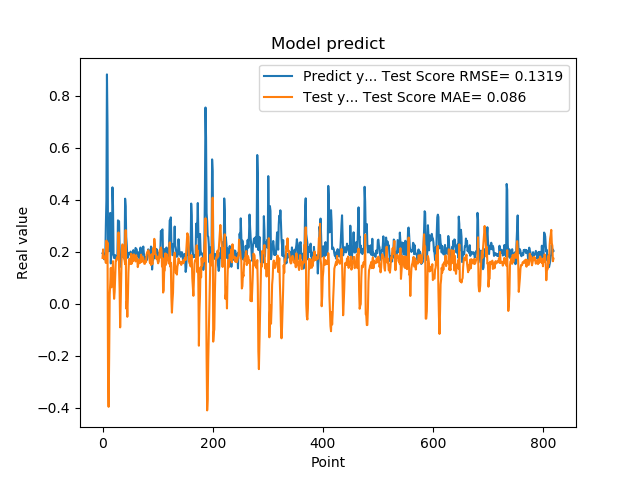

The data file committed next to this chart (first rows):
1.941800117492676059e-01, 1.759912287034296197e-01
1.970258951187133512e-01, 2.085896962423855472e-01
1.859861761331558505e-01, 1.742790719006120370e-01
1.705197989940643033e-01, 1.810896820655723827e-01
1.844120919704437256e-01, 1.714282502806109554e-01
1.779371052980423251e-01, 1.761759335271107785e-01
3.004232645034790039e-01, 1.566590868099760336e-01
3.969086110591887873e-01, 2.424544018546320456e-01
8.820003867149353027e-01, 1.835750346895989316e-01
6.841114759445190430e-01, 2.350366776064870544e-01
2.116497457027435580e-01, -2.759086932008363857e-01
2.014262527227401733e-01, -3.970907871863297300e-01
2.061583995819092074e-01, -2.086879822242199978e-01
3.160260915756225586e-01, 3.510606016239467553e-02
3.489396274089813232e-01, 7.761847961584435185e-02
1.544443815946578979e-01, 1.373024492725348766e-01
1.959947794675827026e-01, 6.266310431142396720e-02
1.894801408052444180e-01, 1.290719771924208059e-01
4.474425017833709162e-01, 1.204996761469246253e-01
3.771362304687500555e-01, 1.633803506799323402e-01
1.889318972826004028e-01, 6.527761447770419334e-02
1.752775162458419522e-01, 1.855797125267721545e-02
1.822472065687180121e-01, 4.513771230392805978e-02
1.866402029991149902e-01, 1.052617789994083897e-01
1.715678423643112183e-01, 1.659766085055843221e-01
1.676391065120696744e-01, 1.652719113873569179e-01
1.773854047060013095e-01, 1.748400596096431336e-01
1.872433423995972235e-01, 1.806911234827148494e-01
3.204146027565002441e-01, 1.829533602405404025e-01
3.134283721446990967e-01, 2.738893292666144119e-01
3.171058297157288153e-01, 1.365784802830830591e-01
2.202603369951247891e-01, 5.777446375019105324e-02
1.659800857305526733e-01, -9.143965476555156180e-02
1.415748745203018188e-01, 3.026167821018388004e-03
1.852595061063766479e-01, 1.086726430378674169e-01
1.814238876104354858e-01, 2.103762419310135356e-01
1.905867606401443481e-01, 2.279751755141869174e-01
1.810430586338043213e-01, 2.243379137334695905e-01
1.954265981912612915e-01, 1.904565892368020874e-01
2.029463946819305142e-01, 1.738782162279726151e-01
1.862521618604660034e-01, 1.672758647710567981e-01
4.038094580173492432e-01, 1.518696174863460036e-01
3.743042349815369207e-01, 2.826825814177945095e-01
2.572054266929626465e-01, -1.914762104127268327e-02
2.253161966800689420e-01, 7.559643154647181784e-03
1.787700653076171875e-01, -5.074799488929086083e-02
1.761920750141143799e-01, 2.179151119822804808e-02
1.861467957496643066e-01, 1.200987126831645352e-01
1.954011768102645874e-01, 1.637175354013492845e-01
1.907722949981689176e-01, 1.726234660163441792e-01
1.898660957813262939e-01, 1.639466254634757980e-01
2.001174986362457275e-01, 1.526029725460379405e-01
1.922753006219863892e-01, 1.920692045913567902e-01
1.810636967420578003e-01, 1.538841802078328436e-01
1.635809391736984530e-01, 1.652270803343849903e-01
1.916799396276473999e-01, 1.624161238523575135e-01
2.058236002922058105e-01, 1.863874692289030077e-01
1.857409924268722812e-01, 1.894436618460743904e-01
1.752161234617233276e-01, 1.689382128212214840e-01
1.845117062330245972e-01, 1.721319970556195456e-01
2.143009155988692682e-01, 1.623150012755325555e-01
... 759 more rows
